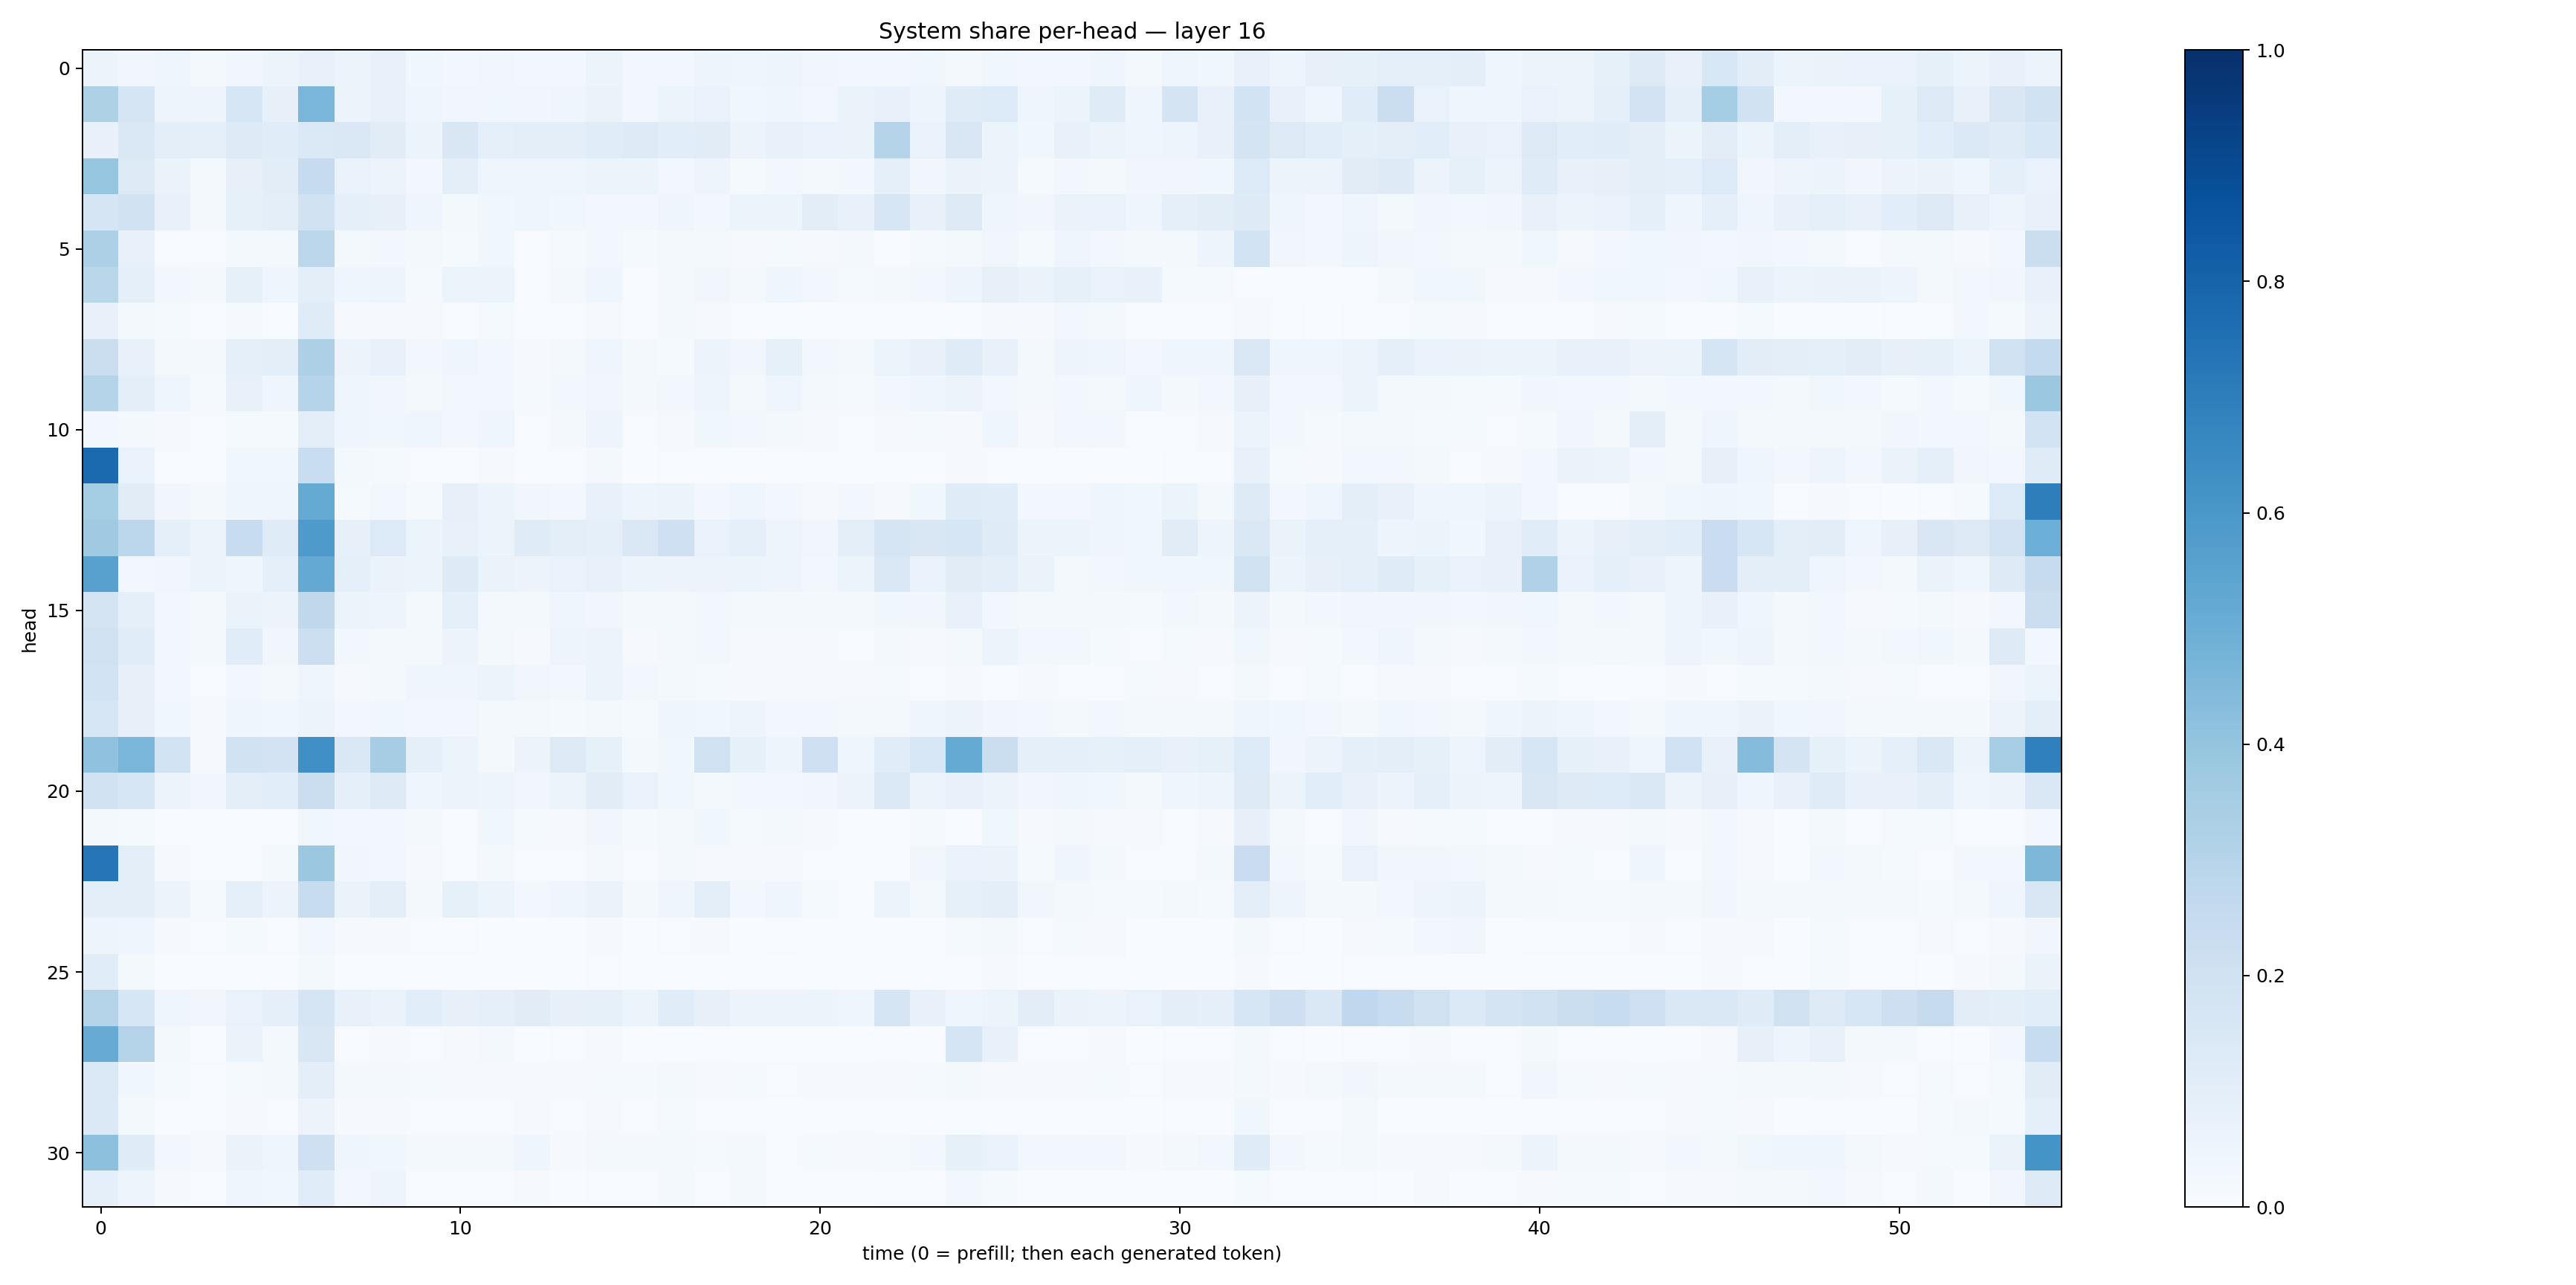

Data behind this chart, as committed beside it:
0.06159205, 0.035061803, 0.041428067, 0.021216508, 0.033005446, 0.052114613, 0.074082255, 0.059411157, 0.07489923, 0.0365241, 0.024563475, 0.032365043, 0.025677629, 0.028196832, 0.05399317, 0.029974498, 0.027210254, 0.04976412, 0.0439832, 0.04721484, 0.034215964, 0.028412513, 0.031239385, 0.03559888
0.322, 0.1643, 0.04832, 0.04725, 0.1588, 0.07904, 0.4617, 0.05389, 0.07362, 0.0426, 0.03502, 0.03871, 0.03182, 0.04633, 0.06256, 0.02631, 0.05414, 0.0678, 0.03584, 0.04517, 0.02438, 0.06309, 0.07049, 0.04823
0.07497, 0.1425, 0.09815, 0.08915, 0.1227, 0.1163, 0.1374, 0.1427, 0.1115, 0.06043, 0.1496, 0.09147, 0.09807, 0.09602, 0.1164, 0.1213, 0.1071, 0.1129, 0.0569, 0.07711, 0.07019, 0.06419, 0.3068, 0.06926
0.396, 0.1319, 0.06483, 0.02114, 0.07902, 0.1034, 0.2492, 0.06702, 0.05528, 0.02398, 0.0985, 0.04623, 0.04207, 0.0465, 0.0605, 0.05135, 0.03056, 0.04953, 0.014, 0.02927, 0.01796, 0.02896, 0.09334, 0.03449
0.1675, 0.1906, 0.07139, 0.01875, 0.08525, 0.09927, 0.1903, 0.09047, 0.0817, 0.04051, 0.01838, 0.03853, 0.04041, 0.03558, 0.02456, 0.03051, 0.03997, 0.02896, 0.0518, 0.0546, 0.1039, 0.07528, 0.1633, 0.07255
0.3254, 0.07666, 0.006147, 0.005266, 0.01895, 0.0208, 0.278, 0.02223, 0.02503, 0.01589, 0.01375, 0.03602, 0.005084, 0.01234, 0.02763, 0.01448, 0.0158, 0.02247, 0.008376, 0.01245, 0.00919, 0.01965, 0.0036, 0.0144
0.2871, 0.08957, 0.02996, 0.0185, 0.08224, 0.04036, 0.09577, 0.04059, 0.05004, 0.01388, 0.05273, 0.05936, 0.004478, 0.02088, 0.0422, 0.005323, 0.0215, 0.03393, 0.01906, 0.04126, 0.02351, 0.01436, 0.01639, 0.02797
0.07119, 0.02209, 0.01238, 0.003482, 0.009972, 0.002288, 0.1202, 0.01008, 0.009597, 0.01045, 0.00544, 0.01448, 0.004572, 0.005415, 0.0113, 0.004291, 0.01642, 0.009401, 0.007328, 0.005829, 0.002725, 0.002839, 0.001092, 0.004041
0.2233, 0.07642, 0.01895, 0.01719, 0.09249, 0.0976, 0.3257, 0.05744, 0.07288, 0.02451, 0.04129, 0.03017, 0.01085, 0.01696, 0.03973, 0.01945, 0.01476, 0.05516, 0.03366, 0.08318, 0.0276, 0.02098, 0.05966, 0.07439
0.2992, 0.09858, 0.04, 0.01293, 0.07763, 0.04071, 0.2975, 0.0437, 0.03249, 0.01781, 0.02957, 0.02592, 0.01308, 0.02434, 0.0318, 0.0216, 0.02851, 0.04922, 0.02031, 0.04364, 0.02168, 0.0141, 0.02386, 0.042
0.02868, 0.01598, 0.007957, 0.007496, 0.0154, 0.01309, 0.09549, 0.03934, 0.03565, 0.04, 0.0304, 0.03969, 0.007405, 0.01969, 0.04752, 0.005499, 0.01134, 0.0363, 0.0286, 0.01892, 0.009822, 0.004983, 0.008693, 0.01252
0.7772, 0.06811, 0.005913, 0.004389, 0.03524, 0.03637, 0.2305, 0.02012, 0.01557, 0.004976, 0.005752, 0.009855, 0.004169, 0.006697, 0.01645, 0.003404, 0.006691, 0.004604, 0.005032, 0.007364, 0.004535, 0.002023, 0.004828, 0.005998
0.3554, 0.1122, 0.03482, 0.01773, 0.04109, 0.03918, 0.5157, 0.01515, 0.02645, 0.01361, 0.07852, 0.05359, 0.03499, 0.02623, 0.07653, 0.04796, 0.06184, 0.02937, 0.04102, 0.02441, 0.01145, 0.0295, 0.008866, 0.03874
0.3696, 0.2787, 0.08811, 0.05977, 0.2353, 0.1208, 0.5898, 0.07873, 0.1359, 0.05192, 0.07414, 0.0516, 0.1204, 0.1007, 0.09196, 0.1484, 0.2108, 0.06974, 0.08665, 0.04909, 0.03338, 0.0978, 0.1668, 0.152
0.5554, 0.02716, 0.03369, 0.05183, 0.04565, 0.08956, 0.5199, 0.08935, 0.06268, 0.05116, 0.1246, 0.06641, 0.05679, 0.07027, 0.07713, 0.0594, 0.05593, 0.05612, 0.05416, 0.04979, 0.02879, 0.05299, 0.1412, 0.06894
0.1753, 0.09088, 0.02551, 0.02195, 0.06252, 0.05471, 0.2721, 0.05432, 0.04812, 0.01891, 0.08661, 0.02254, 0.02009, 0.0433, 0.03487, 0.02033, 0.01685, 0.02641, 0.02238, 0.02213, 0.02316, 0.01713, 0.03883, 0.03285
0.199, 0.1171, 0.02576, 0.01866, 0.1161, 0.03148, 0.2163, 0.0248, 0.02237, 0.01701, 0.05538, 0.01851, 0.01056, 0.04934, 0.05711, 0.008698, 0.01825, 0.02879, 0.01079, 0.009369, 0.009273, 0.00655, 0.01974, 0.01022
0.1871, 0.08137, 0.02564, 0.007277, 0.02575, 0.01855, 0.04057, 0.01074, 0.0175, 0.04235, 0.04117, 0.06049, 0.03278, 0.02755, 0.05082, 0.03029, 0.01694, 0.01374, 0.01008, 0.009353, 0.01149, 0.009091, 0.01448, 0.004362
0.158, 0.08197, 0.03575, 0.01059, 0.04003, 0.03544, 0.06185, 0.02909, 0.03854, 0.0256, 0.02587, 0.02187, 0.02153, 0.0139, 0.01823, 0.01338, 0.04611, 0.038, 0.0503, 0.02969, 0.02811, 0.01835, 0.01614, 0.04274
0.4068, 0.4639, 0.1873, 0.01063, 0.1912, 0.1809, 0.6295, 0.1451, 0.3482, 0.08773, 0.06, 0.02035, 0.05829, 0.1257, 0.08592, 0.02181, 0.03649, 0.1978, 0.08209, 0.0507, 0.2072, 0.04551, 0.1165, 0.1537
0.1928, 0.1576, 0.05736, 0.033, 0.09765, 0.1064, 0.2244, 0.09127, 0.1278, 0.04231, 0.05332, 0.04937, 0.03261, 0.05444, 0.1109, 0.06796, 0.03603, 0.022, 0.02736, 0.02642, 0.0325, 0.05518, 0.1372, 0.05491
0.01692, 0.01303, 0.007207, 0.001101, 0.007462, 0.005825, 0.03557, 0.02688, 0.03074, 0.02312, 0.006895, 0.03518, 0.01206, 0.008785, 0.03332, 0.01181, 0.01905, 0.03593, 0.01562, 0.01914, 0.01077, 0.003904, 0.0004306, 0.01219
0.7327, 0.0995, 0.008566, 0.0008081, 0.005669, 0.0225, 0.3806, 0.03269, 0.02749, 0.009709, 0.005613, 0.01623, 0.007357, 0.006144, 0.02086, 0.00397, 0.01837, 0.01141, 0.008166, 0.009713, 0.006612, 0.002339, 0.00389, 0.03257
0.09615, 0.09614, 0.05315, 0.01548, 0.08749, 0.05735, 0.2392, 0.06447, 0.101, 0.02288, 0.08417, 0.05441, 0.02731, 0.04402, 0.06514, 0.02105, 0.04292, 0.1002, 0.02958, 0.04029, 0.01326, 0.007346, 0.06189, 0.01615
0.04724, 0.04146, 0.008939, 0.004751, 0.01535, 0.007368, 0.029, 0.009316, 0.008281, 0.007285, 0.004202, 0.002482, 0.003025, 0.002823, 0.009201, 0.002674, 0.004878, 0.008798, 0.002327, 0.004323, 0.0022, 0.002727, 0.003163, 0.002422
0.1156, 0.01935, 0.001022, 0.0009936, 0.002195, 0.003515, 0.02088, 0.001886, 0.001924, 0.001016, 0.002542, 0.003079, 0.001472, 0.001594, 0.004041, 0.001162, 0.001662, 0.002436, 0.001085, 0.001361, 0.001023, 0.001052, 0.001839, 0.001226
0.3084, 0.1611, 0.0458, 0.03346, 0.07015, 0.09039, 0.1642, 0.07614, 0.06319, 0.1055, 0.08163, 0.08659, 0.1121, 0.08146, 0.08394, 0.06147, 0.1141, 0.07908, 0.05499, 0.05768, 0.05931, 0.04107, 0.1682, 0.07104
0.5107, 0.3063, 0.01822, 0.001519, 0.06497, 0.02173, 0.1522, 0.004879, 0.01073, 0.006441, 0.009327, 0.01701, 0.002178, 0.00672, 0.008859, 0.001844, 0.002725, 0.004394, 0.003192, 0.002621, 0.001069, 0.002484, 0.007364, 0.002746
0.1386, 0.03777, 0.01252, 0.007711, 0.01477, 0.01663, 0.09441, 0.02247, 0.02018, 0.01379, 0.009949, 0.01025, 0.01005, 0.01037, 0.01478, 0.01368, 0.01798, 0.008573, 0.01418, 0.00645, 0.01014, 0.01097, 0.01032, 0.0144
0.1403, 0.01705, 0.003713, 0.006605, 0.01034, 0.005111, 0.05561, 0.007897, 0.008217, 0.006682, 0.005831, 0.004224, 0.009778, 0.005668, 0.009875, 0.0046, 0.01259, 0.006807, 0.005446, 0.002046, 0.002097, 0.004648, 0.002924, 0.004596
0.4147, 0.1208, 0.02437, 0.01016, 0.06515, 0.04022, 0.2094, 0.043, 0.03876, 0.01971, 0.01606, 0.01735, 0.03975, 0.0112, 0.01738, 0.02108, 0.01998, 0.01276, 0.01618, 0.00545, 0.01374, 0.0102, 0.01393, 0.02805
0.0884, 0.04738, 0.01109, 0.006328, 0.03964, 0.03563, 0.1142, 0.02615, 0.0496, 0.007506, 0.006152, 0.006981, 0.009384, 0.003327, 0.006928, 0.006724, 0.01874, 0.005371, 0.01635, 0.003639, 0.003389, 0.001998, 0.006275, 0.005365
